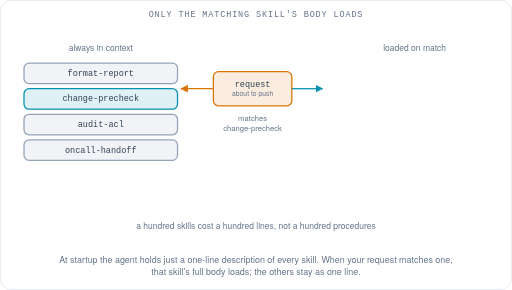
t = 0.00 s
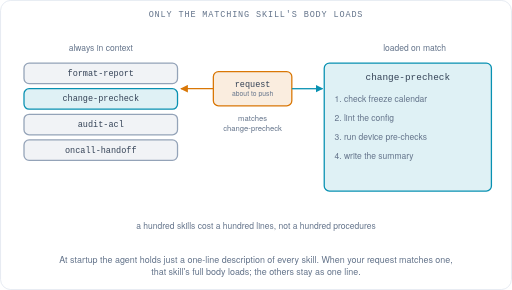
t = 0.90 s
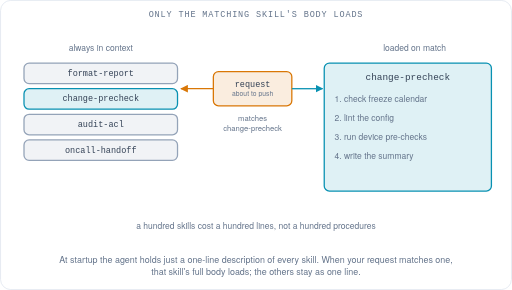
t = 2.78 s
t = 4.65 s: frame unchanged from t = 2.78 s, image omitted
t = 6.53 s: frame unchanged from t = 2.78 s, image omitted
t = 8.40 s: frame unchanged from t = 0.90 s, image omitted

The animated SVG that drew these frames (rendered in a browser with its animation timeline set to each time). Animation: 1 SMIL element (animate=1); one cycle of 9.00 s, repeats indefinitely.

<svg xmlns="http://www.w3.org/2000/svg" viewBox="0 0 600 340" width="750" height="425" font-family="ui-monospace, SFMono-Regular, Menlo, Consolas, monospace" role="img" aria-label="Four skills each shown as a one-line description in the context; a request matches the change-precheck skill, whose full instructions expand while the others stay small.">
  <title>Only the matching skill's body loads</title>
  <defs><marker id="ssw-progressive-disclosure-ah-accent" viewBox="0 0 10 10" refX="9" refY="5" markerWidth="6" markerHeight="6" orient="auto-start-reverse"><path d="M0,0 L10,5 L0,10 z" fill="#0891b2"/></marker><marker id="ssw-progressive-disclosure-ah-warn" viewBox="0 0 10 10" refX="9" refY="5" markerWidth="6" markerHeight="6" orient="auto-start-reverse"><path d="M0,0 L10,5 L0,10 z" fill="#d97706"/></marker></defs>
  <rect x="0.5" y="0.5" width="599" height="339" rx="12" fill="#ffffff" stroke="#e2e8f0"/>
  <text x="300" y="20" fill="#64748b" font-size="10" font-family="ui-monospace, SFMono-Regular, Menlo, Consolas, monospace" text-anchor="middle" letter-spacing="1">ONLY THE MATCHING SKILL'S BODY LOADS</text>
  <g transform="translate(0,30)">
    <text x="118" y="30" fill="#64748b" font-size="10" font-family="Helvetica Neue, Helvetica, Arial, sans-serif" text-anchor="middle">always in context</text>
    <g><rect x="28" y="44" width="180" height="24" rx="6" fill="#f1f3f6" stroke="#94a3b8" stroke-width="1.5"/><text x="118" y="59" fill="#334155" font-size="10" font-family="ui-monospace, SFMono-Regular, Menlo, Consolas, monospace" text-anchor="middle">format-report</text></g>
    <g><rect x="28" y="74" width="180" height="24" rx="6" fill="#dff1f5" stroke="#0891b2" stroke-width="1.5"/><text x="118" y="89" fill="#334155" font-size="10" font-family="ui-monospace, SFMono-Regular, Menlo, Consolas, monospace" text-anchor="middle">change-precheck</text></g>
    <g><rect x="28" y="104" width="180" height="24" rx="6" fill="#f1f3f6" stroke="#94a3b8" stroke-width="1.5"/><text x="118" y="119" fill="#334155" font-size="10" font-family="ui-monospace, SFMono-Regular, Menlo, Consolas, monospace" text-anchor="middle">audit-acl</text></g>
    <g><rect x="28" y="134" width="180" height="24" rx="6" fill="#f1f3f6" stroke="#94a3b8" stroke-width="1.5"/><text x="118" y="149" fill="#334155" font-size="10" font-family="ui-monospace, SFMono-Regular, Menlo, Consolas, monospace" text-anchor="middle">oncall-handoff</text></g>
    <g><rect x="250" y="54" width="92" height="40" rx="6" fill="#faeddf" stroke="#d97706" stroke-width="1.5"/><text x="296" y="71.8" fill="#334155" font-size="10" font-family="ui-monospace, SFMono-Regular, Menlo, Consolas, monospace" text-anchor="middle">request</text><text x="296" y="82.2" fill="#64748b" font-size="8" font-family="Helvetica Neue, Helvetica, Arial, sans-serif" text-anchor="middle">about to push</text></g>
    <path d="M250 74 H212" fill="none" stroke="#d97706" stroke-width="1.5" marker-end="url(#ssw-progressive-disclosure-ah-warn)"/>
    <text x="296" y="112" fill="#64748b" font-size="9" font-family="Helvetica Neue, Helvetica, Arial, sans-serif" text-anchor="middle"><tspan x="296" dy="0">matches</tspan><tspan x="296" dy="11.7">change-precheck</tspan></text>
    <text x="486" y="30" fill="#64748b" font-size="10" font-family="Helvetica Neue, Helvetica, Arial, sans-serif" text-anchor="middle">loaded on match</text>
    <path d="M342 74 H378" fill="none" stroke="#0891b2" stroke-width="1.5" marker-end="url(#ssw-progressive-disclosure-ah-accent)"/>
    <g><animate attributeName="opacity" values="0;0;1;1;0;0" keyTimes="0;0.0556;0.1;0.9333;0.9778;1" dur="9s" repeatCount="indefinite"/><rect x="380" y="44" width="196" height="150" rx="6" fill="#dff1f5" stroke="#0891b2" stroke-width="1.5"/><text x="478" y="64" fill="#334155" font-size="11" font-family="ui-monospace, SFMono-Regular, Menlo, Consolas, monospace" text-anchor="middle">change-precheck</text><text x="392" y="90" fill="#64748b" font-size="10" font-family="Helvetica Neue, Helvetica, Arial, sans-serif" text-anchor="start">1. check freeze calendar</text><text x="392" y="112" fill="#64748b" font-size="10" font-family="Helvetica Neue, Helvetica, Arial, sans-serif" text-anchor="start">2. lint the config</text><text x="392" y="134" fill="#64748b" font-size="10" font-family="Helvetica Neue, Helvetica, Arial, sans-serif" text-anchor="start">3. run device pre-checks</text><text x="392" y="156" fill="#64748b" font-size="10" font-family="Helvetica Neue, Helvetica, Arial, sans-serif" text-anchor="start">4. write the summary</text></g>
    <text x="300" y="238" fill="#64748b" font-size="10" font-family="Helvetica Neue, Helvetica, Arial, sans-serif" text-anchor="middle">a hundred skills cost a hundred lines, not a hundred procedures</text>
  </g>
  <text x="300" y="308" fill="#64748b" font-size="10.5" font-family="Helvetica Neue, Helvetica, Arial, sans-serif" text-anchor="middle"><tspan x="300" dy="0">At startup the agent holds just a one-line description of every skill. When your request matches one,</tspan><tspan x="300" dy="14">that skill's full body loads; the others stay as one line.</tspan></text>
</svg>
